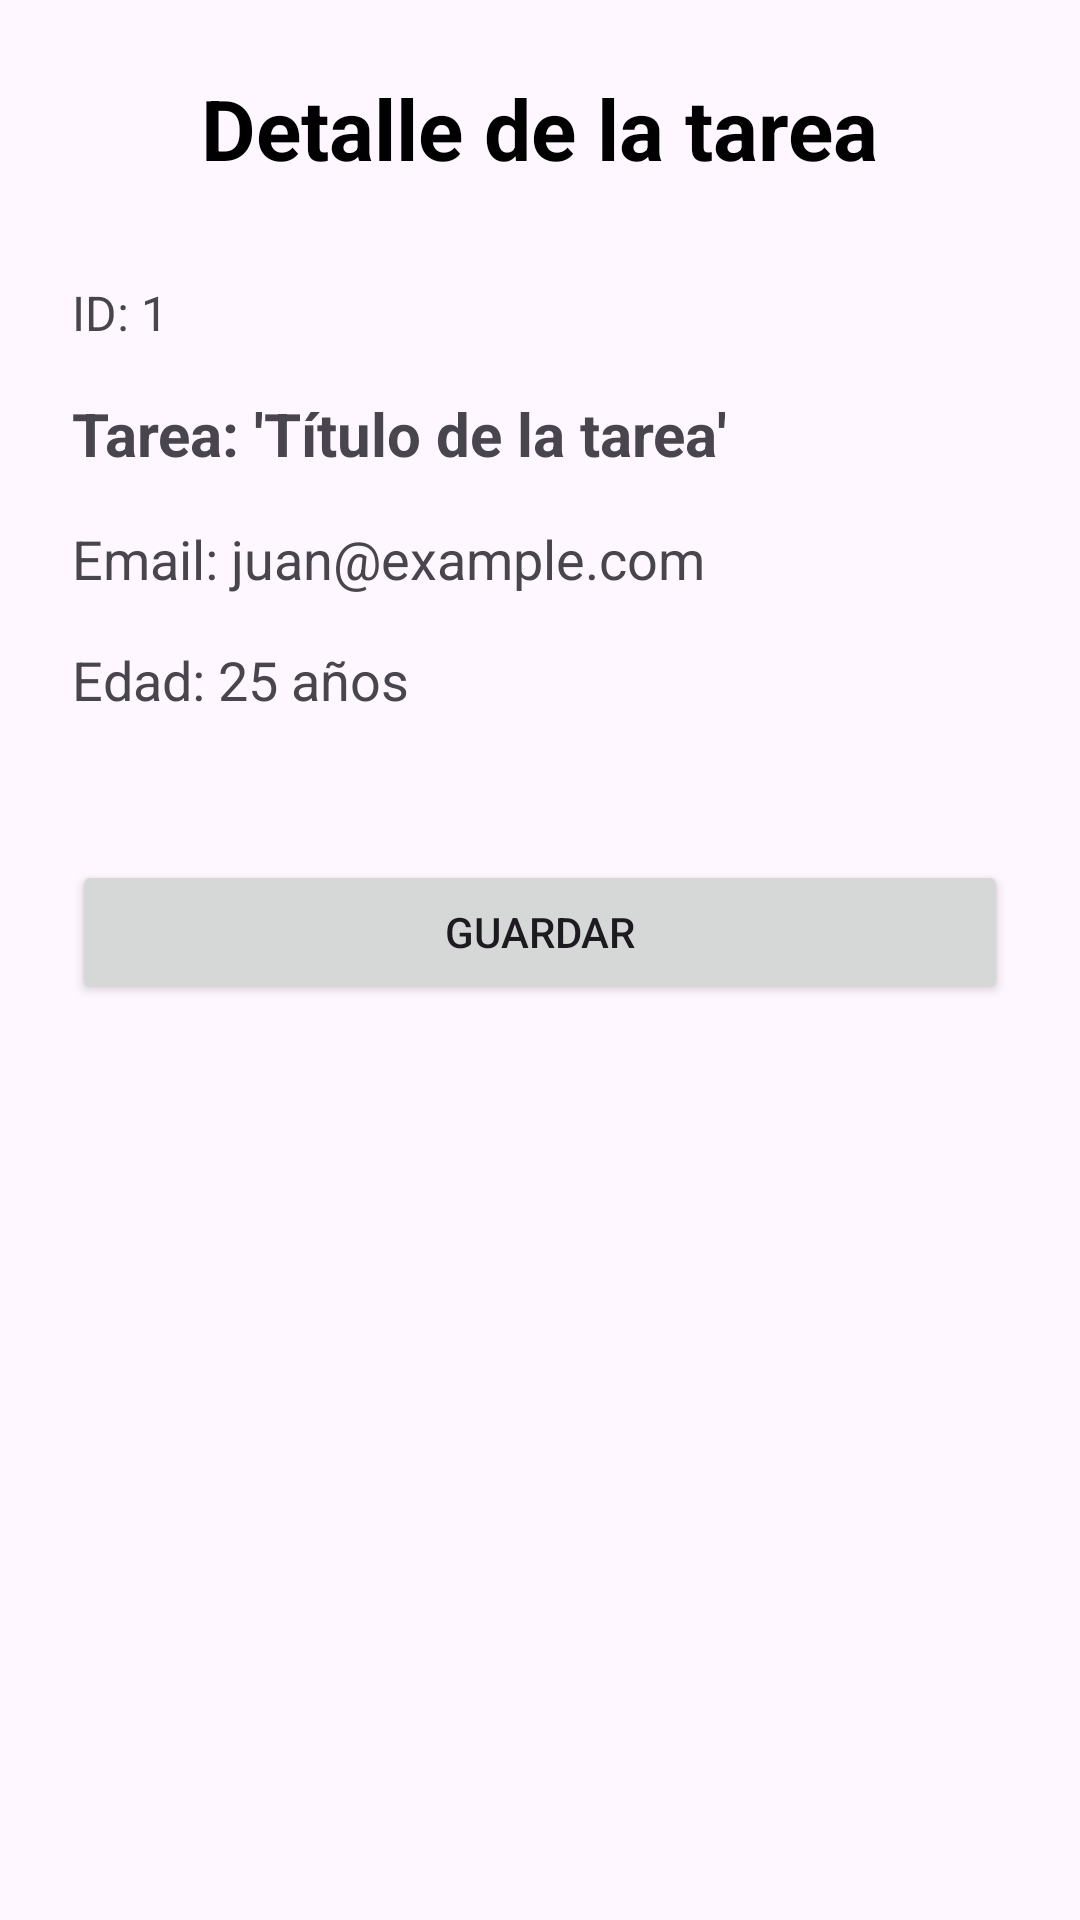

Reconstruct the res/layout file that produces this screen, plus the resources it refers to.
<!-- AndroidManifest.xml: application theme Theme.Act_1 -->
<!-- res/layout/fragment_user_detail.xml -->
<?xml version="1.0" encoding="utf-8"?>
<androidx.constraintlayout.widget.ConstraintLayout
    xmlns:android="http://schemas.android.com/apk/res/android"
    xmlns:app="http://schemas.android.com/apk/res-auto"
    xmlns:tools="http://schemas.android.com/tools"
    android:layout_width="match_parent"
    android:layout_height="match_parent"
    android:padding="24dp"
    tools:context=".ui.TaskDetailFragment">

    <TextView
        android:id="@+id/textViewTitle"
        android:layout_width="wrap_content"
        android:layout_height="wrap_content"
        android:text="Detalle de la tarea"
        android:textSize="28sp"
        android:textStyle="bold"
        android:textColor="@android:color/black"
        app:layout_constraintTop_toTopOf="parent"
        app:layout_constraintStart_toStartOf="parent"
        app:layout_constraintEnd_toEndOf="parent" />

    <TextView
        android:id="@+id/textViewId"
        android:layout_width="wrap_content"
        android:layout_height="wrap_content"
        android:text="ID: 1"
        android:textSize="16sp"
        android:layout_marginTop="32dp"
        app:layout_constraintTop_toBottomOf="@id/textViewTitle"
        app:layout_constraintStart_toStartOf="parent" />

    <TextView
        android:id="@+id/textViewName"
        android:layout_width="wrap_content"
        android:layout_height="wrap_content"
        android:text="Tarea: 'Título de la tarea'"
        android:textSize="20sp"
        android:textStyle="bold"
        android:layout_marginTop="16dp"
        app:layout_constraintTop_toBottomOf="@id/textViewId"
        app:layout_constraintStart_toStartOf="parent" />

    <TextView
        android:id="@+id/textViewEmail"
        android:layout_width="wrap_content"
        android:layout_height="wrap_content"
        android:text="Email: juan@example.com"
        android:textSize="18sp"
        android:layout_marginTop="16dp"
        app:layout_constraintTop_toBottomOf="@id/textViewName"
        app:layout_constraintStart_toStartOf="parent" />

    <TextView
        android:id="@+id/textViewAge"
        android:layout_width="wrap_content"
        android:layout_height="wrap_content"
        android:text="Edad: 25 años"
        android:textSize="18sp"
        android:layout_marginTop="16dp"
        app:layout_constraintTop_toBottomOf="@id/textViewEmail"
        app:layout_constraintStart_toStartOf="parent" />

    <Button
        android:id="@+id/buttonBack"
        android:layout_width="0dp"
        android:layout_height="wrap_content"
        android:text="Guardar"
        android:layout_marginTop="48dp"
        app:layout_constraintTop_toBottomOf="@id/textViewAge"
        app:layout_constraintStart_toStartOf="parent"
        app:layout_constraintEnd_toEndOf="parent" />

</androidx.constraintlayout.widget.ConstraintLayout>
<!-- resources referenced by this layout -->
<resources>
  <style name="Theme.Act_1" parent="Base.Theme.Act_1" />
  <style name="Base.Theme.Act_1" parent="Theme.Material3.DayNight.NoActionBar">
          
          
      </style>
</resources>
